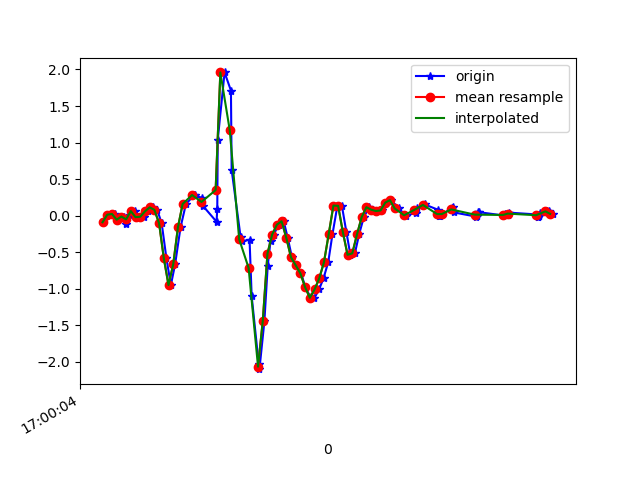

The file beside this chart, header and first rows:
1618851604903, 1547300808934526, -0.0897164, -0.06284131, -0.058546044
1618851604929, 1547300827956990, 0.01413, 0.1387, -0.01456
1618851604951, 1547300846979454, 0.0239, -0.3353, 0.01476
1618851604967, 1547300866026734, -0.05429, 0.1058, -0.05488
1618851604993, 1547300885049198, -0.01153, 0.1558, 0.01109
1618851605000, 1547300904071662, -0.1068, -0.1911, 0.02209
1618851605018, 1547300923094222, 0.0068, 0.1009, -0.03045
1618851605038, 1547300942114494, 0.063, 0.162, 0.01476
1618851605057, 1547300961134814, -0.02008, -0.1337, 0.04774
1618851605075, 1547300980155102, -0.01397, -0.04329, 0.02453
1618851605095, 1547300999200190, 0.05933, 0.2108, 0.03186
1618851605116, 1547301018222750, 0.1143, -0.03108, 0.09906
1618851605132, 1547301037243166, 0.0801, 0.03734, 0.1235
1618851605151, 1547301056288414, -0.1032, 0.6934, 0.209
1618851605171, 1547301075308862, -0.5796, 0.9255, 0.3593
1618851605190, 1547301094329310, -0.9486, 1.193, 0.3263
1618851605208, 1547301113377438, -0.6639, 1.984, 0.2896
1618851605231, 1547301132398014, -0.1594, 2.528, 0.2787
1618851605254, 1547301151443390, 0.1607, 3.127, 0.2884
1618851605289, 1547301170463998, 0.2805, 3.699, 0.3006
1618851605292, 1547301189484606, 0.2854, 4.219, 0.2823
1618851605322, 1547301208535294, 0.2414, 4.704, 0.2408
1618851605326, 1547301227556094, 0.1351, 5.138, 0.2298
1618851605384, 1547301246576958, -0.08239, 5.418, 0.1821
1618851605387, 1547301265622590, 0.09599, 5.529, -0.04389
1618851605389, 1547301284643390, 1.038, 5.837, -0.2601
1618851605418, 1547301303664254, 1.959, 6.085, -0.59
1618851605445, 1547301322685310, 1.711, 5.878, -0.9883
1618851605448, 1547301341730942, 0.6262, 5.259, -0.9858
1618851605486, 1547301360751742, -0.2913, 4.384, -0.7659
1618851605490, 1547301379772606, -0.3524, 3.639, -0.5631
1618851605524, 1547301398818238, -0.328, 2.871, -0.4348
1618851605533, 1547301417794558, -1.1, 1.899, -0.2638
1618851605563, 1547301436813950, -2.03, 0.9659, -0.1001
1618851605566, 1547301455833342, -2.098, 0.4393, 0.01354
1618851605587, 1547301474877502, -1.443, 0.1265, 0.01476
1618851605601, 1547301493896894, -0.692, -0.1655, -0.03411
1618851605613, 1547301512934910, -0.3451, -0.5613, -0.01334
1618851605627, 1547301531979582, -0.2571, -0.9743, 0.01231
1618851605647, 1547301550999550, -0.1227, -1.368, 0.1003
1618851605669, 1547301570019454, -0.07628, -1.869, 0.2884
1618851605686, 1547301589039422, -0.3023, -2.514, 0.49
1618851605704, 1547301608084158, -0.5699, -3.138, 0.6085
1618851605723, 1547301627118270, -0.6786, -3.645, 0.6769
1618851605743, 1547301646138558, -0.7898, -4.136, 0.6867
1618851605761, 1547301665183614, -0.9791, -4.6, 0.6061
1618851605783, 1547301684203966, -1.117, -4.935, 0.49
1618851605799, 1547301703224254, -1.127, -5.095, 0.3202
1618851605819, 1547301722273662, -1.008, -5.145, 0.1113
1618851605838, 1547301741294078, -0.8557, -5.156, -0.1038
1618851605858, 1547301760314366, -0.6346, -5.079, -0.342
1618851605876, 1547301779359614, -0.2522, -4.81, -0.5436
1618851605897, 1547301798380030, 0.1387, -4.451, -0.6401
1618851605916, 1547301817401598, 0.1351, -4.112, -0.7317
1618851605935, 1547301836446846, -0.2229, -3.823, -0.8062
1618851605952, 1547301855467390, -0.5344, -3.435, -0.8881
1618851605971, 1547301874487678, -0.5149, -2.966, -0.9553
1618851605989, 1547301893532926, -0.2559, -2.462, -1.002
1618851606009, 1547301912553342, -0.01886, -2.018, -0.9626
1618851606032, 1547301931580798, 0.1168, -1.628, -0.8466
1618851606050, 1547301950626174, 0.08255, -1.275, -0.7109
... 40 more rows
